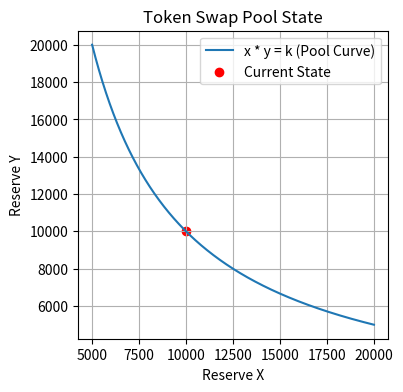

Reproduce this figure in Python. (Note: this script raises an exception after producing the figure.)
import matplotlib.pyplot as plt
import numpy as np

class TokenSwap:
    def __init__(self, reserve_x, reserve_y, fee=0.003, lp_share=0.5):
        self.reserve_x = reserve_x # トークンXの流通量
        self.reserve_y = reserve_y # トークンYの流通量
        self.k = reserve_x * reserve_y # 定積数
        self.fee = fee # スワップ手数料率
        self.lp_share = lp_share # 手数料のLPシェア (50%なら0.5)
        self.lp_earnings = 0 # LPへの累積支払い額

    def swap(self, input_amount, input_token):
        if input_token == "X":
            output_amount = self.get_output_amount(input_amount, self.reserve_x, self.reserve_y)
            self.reserve_x += input_amount
            self.reserve_y -= output_amount
        elif input_token == "Y":
            output_amount = self.get_output_amount(input_amount, self.reserve_y, self.reserve_x)
            self.reserve_y += input_amount
            self.reserve_x -= output_amount
        else:
            raise ValueError("Invalid input token. Must be 'x' or 'y'.")
        return output_amount

    def get_output_amount(self, input_amount, input_reserve, output_reserve):
        input_amount_with_fee = input_amount * (1 - self.fee)
        fee_collected = input_amount * self.fee
        self.distribute_fee(fee_collected)
        new_input_reserve = input_reserve + input_amount_with_fee
        new_output_reserve = self.k / new_input_reserve
        return output_reserve - new_output_reserve

    def distribute_fee(self, fee_collected):
        lp_payment = fee_collected * self.lp_share
        self.lp_earnings += lp_payment
        reserve_payment = fee_collected * (1 - self.lp_share)
        if self.reserve_x < self.reserve_y:
            self.reserve_x += reserve_payment / 2
            self.reserve_y += reserve_payment / 2

    def get_price(self):
        return self.reserve_y / self.reserve_x

    def display_pool_status(self):
        print(f"\nCurrent Pool Status:")
        print(f"Reserve X: {self.reserve_x}")
        print(f"Reserve Y: {self.reserve_y}")
        print(f"LP Earnings: {self.lp_earnings:.2f}")
        print(f"Price of Y (in X): {self.get_price():.5f}")
        self.plot_pool_state()

    def plot_pool_state(self):
        """現在のプール状態をプロット"""
        x = np.linspace(self.reserve_x * 0.5, self.reserve_x * 2, 1000) # 範囲を調整する
        y = self.k / x

        plt.figure(figsize=(4, 4))
        plt.plot(x, y, label="x * y = k (Pool Curve)")
        plt.scatter([self.reserve_x], [self.reserve_y], color="red", label="Current State")
        plt.xlabel("Reserve X")
        plt.ylabel("Reserve Y")
        plt.title("Token Swap Pool State")
        plt.legend()
        plt.grid(True)
        plt.show()

# Initial settings
initial_x = 10000
initial_y = 10000

# Create an instance of the TokenSwap class
swap = TokenSwap(initial_x, initial_y)

# User interface
print("=== Token Swap Simulator ===")
print("Initial pool status:")
swap.display_pool_status()

try:
    while True:
        print("\n[Options]")
        print("1. Swap Token X -> Token Y")
        print("2: Swap Token Y -> Token X")
        print("3. View pool status")
        print("4. Exit")

        choice = input("Select an option: ")

        if choice == "1":
            input_amount = float(input("Enter the amount of Token X to swap: "))
            output_amount = swap.swap(input_amount, "X")
            print(f"You swapped {input_amount:.2f} Token X for {output_amount:.2f} Token Y.")
        elif choice == "2":
            input_amount = float(input("Enter the amount of Token Y to swap: "))
            output_amount = swap.swap(input_amount, "Y")
            print(f"You swapped {input_amount:.2f} Token Y for {output_amount:.2f} Token X.")
        elif choice == "3":
            swap.display_pool_status()
        elif choice == "4":
            swap.display_pool_status()
            print("Exiting session.")
            break
        else:
            print("Invalid choice. Please select again.")

except ValueError:
    print("Session interrupted.")


